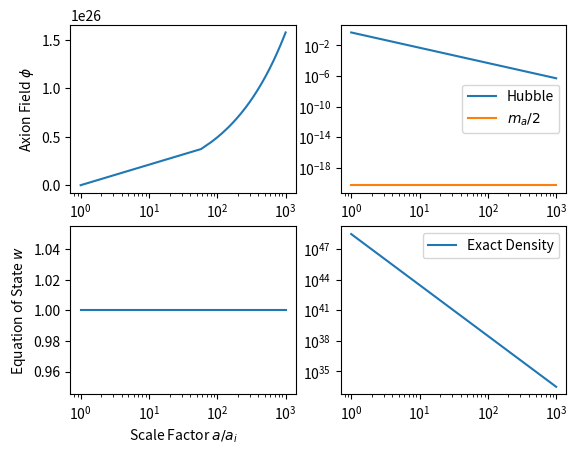

This figure's Python source:
"""
Plot the analytical solution for the Klein Gordon Eq.
in the case of an universe with a ~ t^p like radiation domination
and for V = 1/2*m_a**2*phi**2 with a constant mass.
"""

# coding: utf-8
from __future__ import division, print_function

import sys, os, time, math
import numpy as np
from numpy import pi, sin, cos, tan, tanh, sqrt, exp, log
from scipy.integrate import odeint
from scipy.constants import G, c, hbar, Boltzmann as kB
import matplotlib.pyplot as plt
from scipy.special import jv, yv, jvp, yvp # first and second bessel functions

# parameter
N = 300 # number of steps
t_init = 1.0 # inital time
# t_end = 10.0 # end of the simulation
m_a = 1e-20 # axion mass [eV]
f_a = 1e10 # axion decay constant
# theta_init = 1.0 # initial theta value after symmetry breaking
phi_init = 10**9 * 10**16 # [eV]
# phi_init == theta_init * f_a
theta_init = phi_init / f_a
p = 1/2 # radiation dominated
n = (3*p - 1) / 2 # nth bessel function
# scale parameter
a0 = 1.0
a_end = 1e3
t_end = t_init * (a_end / a0)**(1/p)
t = np.linspace(t_init, t_end, N) # time
a = a0*(t/t_init)**p
a_prime = a / a0 # sclae factor relative to the initial scale factor
a_dot = a0*p*(t/t_init)**(p - 1)
H = a_dot / a
bessel_arg_init = m_a * t_init

# initial conditions
# from psi dot = 0
alpha = (-3/2*p + 1/2) / t_init
beta = t_init**(-3/2*p + 1/2)
A = alpha*jv(n, bessel_arg_init) + beta*jvp(n, bessel_arg_init)
B = alpha*yv(n, bessel_arg_init) + beta*yvp(n, bessel_arg_init)

# from psi = f_a * theta
gamma = a0**(-3/2)*(t / t_init)**(-3/2*p + 1/2)
C = gamma * jv(n, bessel_arg_init)
D = gamma * yv(n, bessel_arg_init)

# compute coeffs
det = B*C - A*D
C1 = B*f_a*theta_init / det
C2 = A*f_a*theta_init / det

# compute analytic solution for m_a = const and V = 1/2*m_a**2*phi**2 as well as a = a0 t**p
# for the axion background field and its time derivative
phi = a**(-3/2) * (t / t_init)**(1/2) * (C1*jv(n, m_a * t) + C2*yv(n, m_a * t))
kappa = a0**(-3/2) / t_init**(-3/2*p + 1/2)
phi_dot = kappa * ((-3/2*p + 1/2)*t**(-3/2*p - 1/2)*(C1*jv(n, m_a * t) + C2*yv(n, m_a * t)) + \
                   t**(-3/2*p + 1/2) * m_a * (C1*jvp(n, m_a * t) + C2*yvp(n, m_a * t)))

# compute density and related quantities
rho_a = 1/2*phi_dot**2 + 1/2*m_a**2*phi**2 # denity
P_a = 1/2*phi_dot**2 - 1/2*m_a**2*phi**2 # pressure
w_a = P_a / rho_a # eq. of state
rho_c = 3 * H**2 / (8*pi*G) # critical density
density_parameter = rho_a / rho_c

# plot all the stuff
# field
plt.subplot(2, 2, 1)
plt.semilogx(a_prime, phi)
plt.ylabel(r"Axion Field $\phi$")
# TODO: plot the a_osc position using a vertical dashed line

# mass vs hubble
plt.subplot(2, 2, 2)
plt.loglog(a_prime, H, label="Hubble")
plt.loglog(a_prime, np.ones(a_prime.size) * m_a / 2, label=r"$m_a / 2$")
plt.legend()

# eos
plt.subplot(2, 2, 3)
plt.semilogx(a_prime, w_a)
plt.ylabel("Equation of State $w$")
plt.xlabel("Scale Factor $a / a_i$")

# density
plt.subplot(2, 2, 4)
plt.loglog(a_prime, rho_a, label="Exact Density")
plt.legend()

plt.show()
